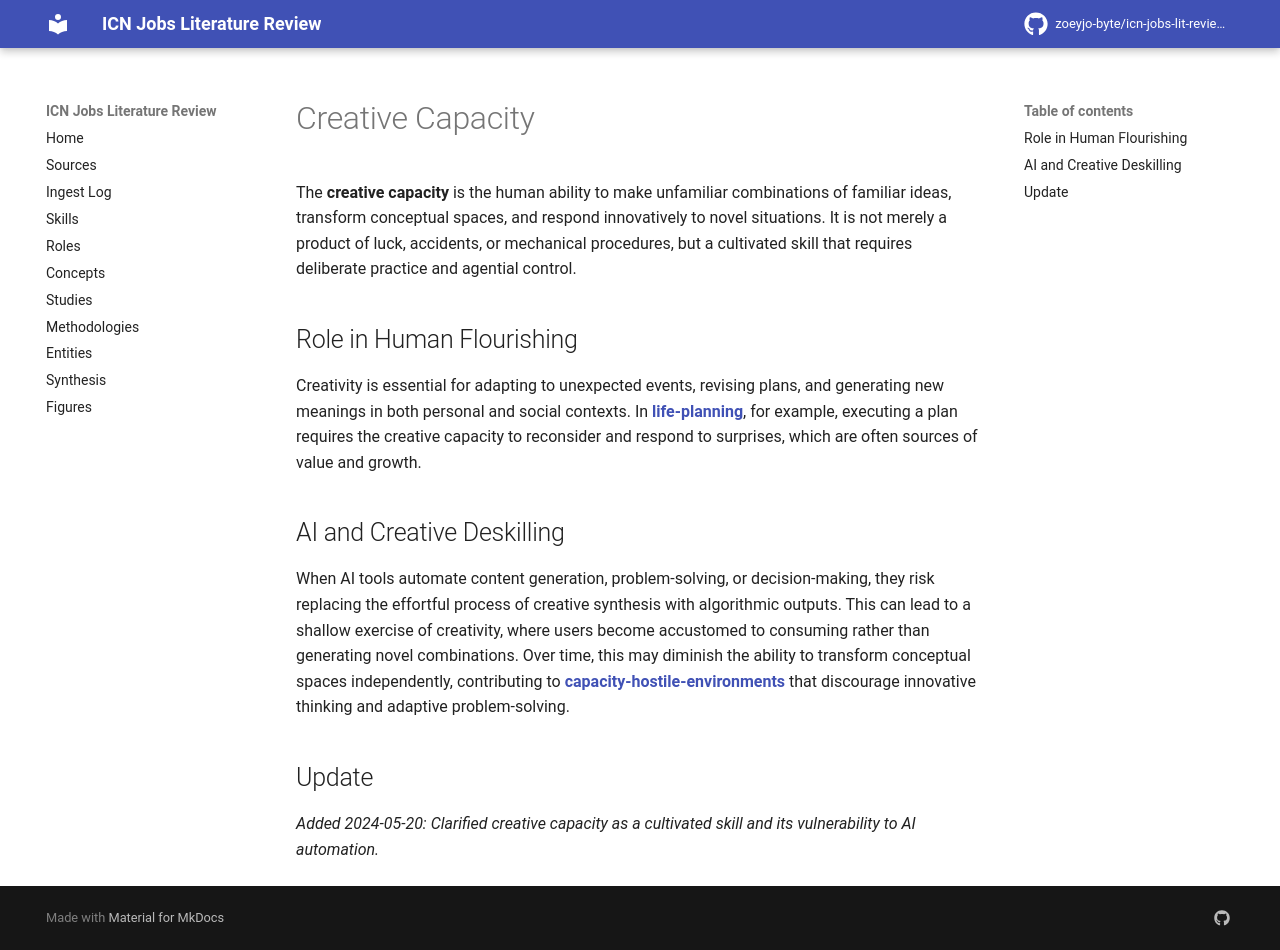

repository: zoeyjo-byte/icn-jobs-lit-review · page: skills/creative-capacity/index.html · generator: mkdocs

# Creative Capacity

The **creative capacity** is the human ability to make unfamiliar combinations of familiar ideas, transform conceptual spaces, and respond innovatively to novel situations. It is not merely a product of luck, accidents, or mechanical procedures, but a cultivated skill that requires deliberate practice and agential control.

## Role in Human Flourishing
Creativity is essential for adapting to unexpected events, revising plans, and generating new meanings in both personal and social contexts. In **[[life-planning]]**, for example, executing a plan requires the creative capacity to reconsider and respond to surprises, which are often sources of value and growth.

## AI and Creative Deskilling
When AI tools automate content generation, problem-solving, or decision-making, they risk replacing the effortful process of creative synthesis with algorithmic outputs. This can lead to a shallow exercise of creativity, where users become accustomed to consuming rather than generating novel combinations. Over time, this may diminish the ability to transform conceptual spaces independently, contributing to **[[capacity-hostile-environments]]** that discourage innovative thinking and adaptive problem-solving.

## Update
*Added 2024-05-20: Clarified creative capacity as a cultivated skill and its vulnerability to AI automation.*
